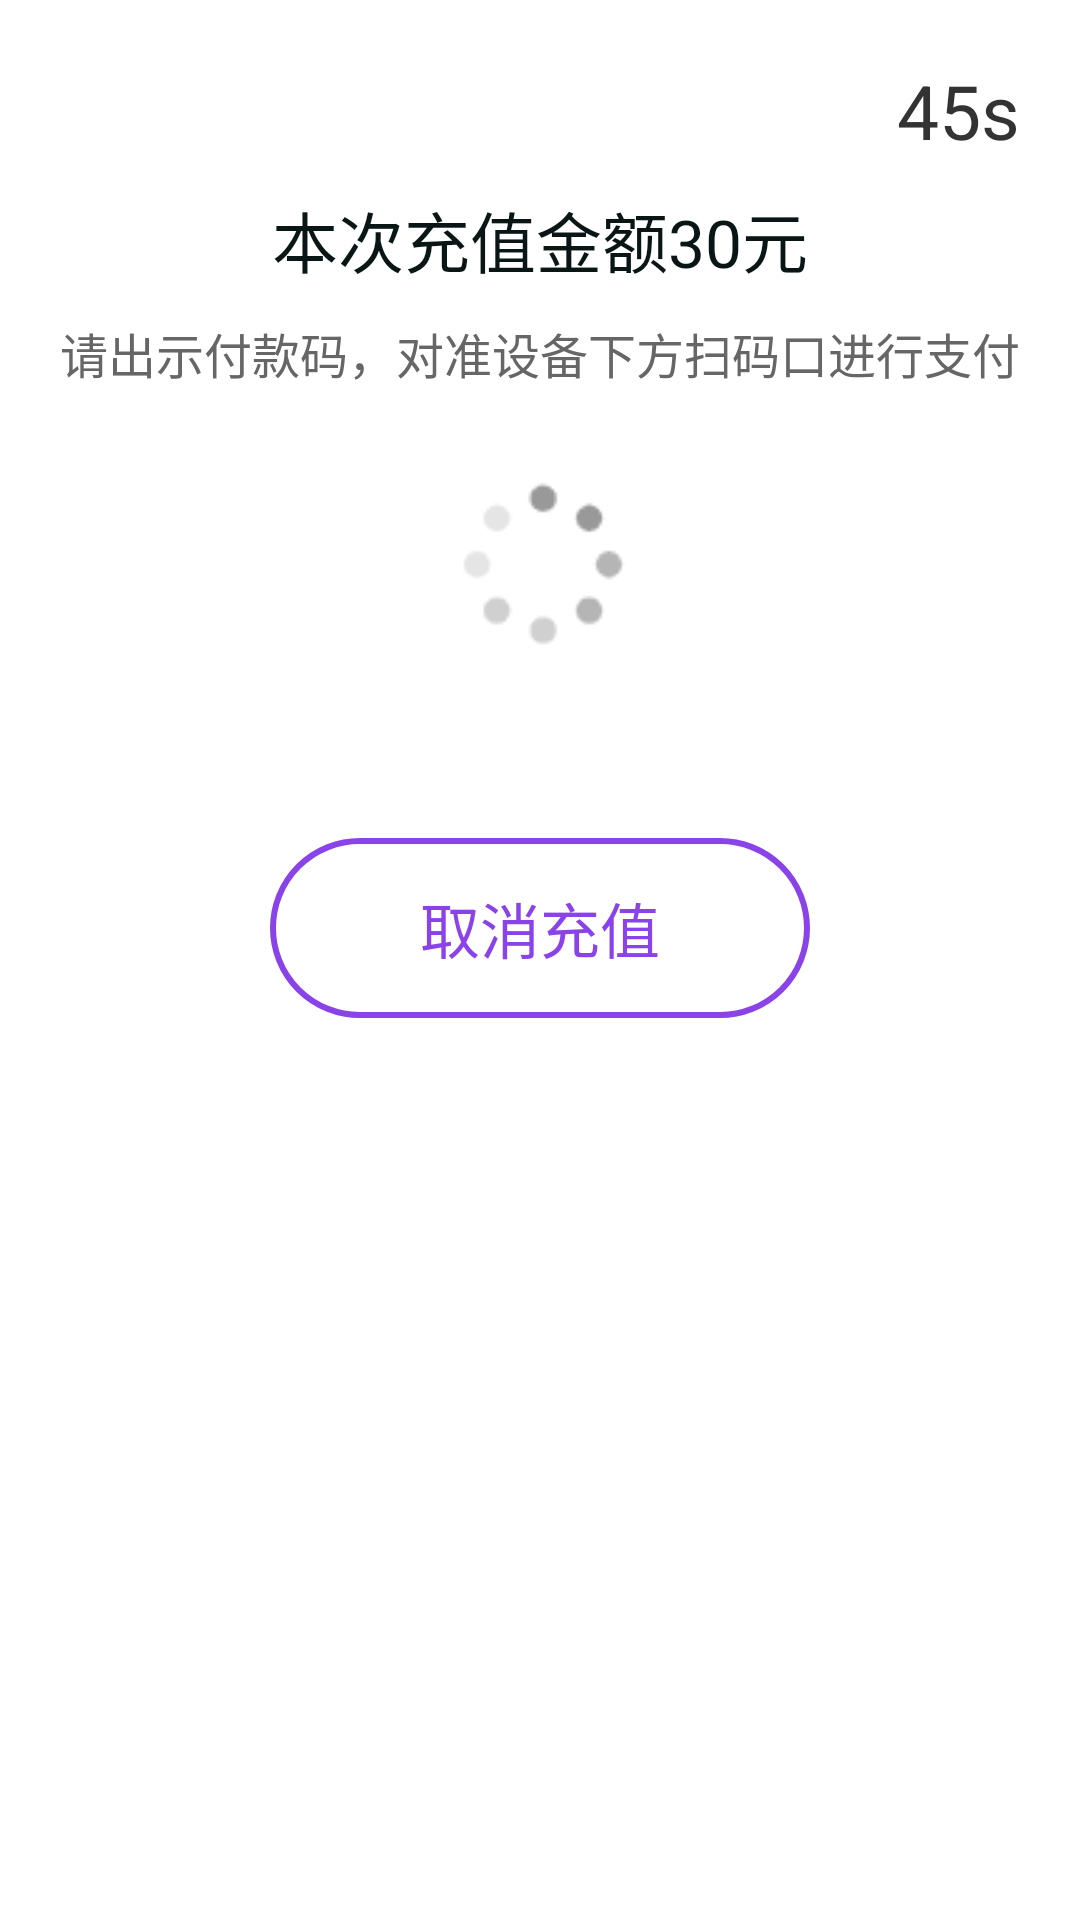

Here is an Android app screen rendered from its layout file. Give the layout XML and the strings, colors and styles it references.
<!-- AndroidManifest.xml: application theme Theme.SelfDevice -->
<!-- res/layout/dialog_charge.xml -->
<?xml version="1.0" encoding="utf-8"?>
<androidx.constraintlayout.widget.ConstraintLayout xmlns:android="http://schemas.android.com/apk/res/android"
    xmlns:app="http://schemas.android.com/apk/res-auto"
    android:layout_width="500dp"
    android:layout_height="400dp"
    android:layout_gravity="center"
    android:background="@drawable/shape_white_bg_cir">
    <EditText
        android:id="@+id/etInput"
        android:layout_width="1px"
        android:layout_height="1px"
        android:enabled="true"
        android:focusable="true"
        app:layout_constraintLeft_toLeftOf="parent"
        app:layout_constraintTop_toTopOf="parent" />

    <TextView
        android:id="@+id/tvSeconds"
        android:layout_width="wrap_content"
        android:layout_height="wrap_content"
        android:layout_margin="20dp"
        android:text="45s"
        android:textColor="@color/text_color_33"
        android:textSize="25sp"
        app:layout_constraintRight_toRightOf="parent"
        app:layout_constraintTop_toTopOf="parent" />

    <TextView
        android:id="@+id/tvChargeMoney"
        android:layout_width="wrap_content"
        android:layout_height="wrap_content"
        android:layout_marginTop="10dp"
        android:text="本次充值金额30元"
        android:textColor="@color/text_color_oa"
        android:textSize="22sp"
        app:layout_constraintLeft_toLeftOf="parent"
        app:layout_constraintRight_toRightOf="parent"
        app:layout_constraintTop_toBottomOf="@id/tvSeconds" />

    <TextView
        android:id="@+id/tvDesc"
        android:layout_width="wrap_content"
        android:layout_height="wrap_content"
        android:layout_marginTop="10dp"
        android:text="@string/show_qrcode_to_pay"
        android:textColor="@color/text_color_666"
        android:textSize="16sp"
        app:layout_constraintLeft_toLeftOf="parent"
        app:layout_constraintRight_toRightOf="parent"
        app:layout_constraintTop_toBottomOf="@id/tvChargeMoney" />

    <ImageView
        android:id="@+id/ivLoading"
        android:layout_width="60dp"
        android:layout_height="60dp"
        android:layout_marginTop="30dp"
        android:src="@mipmap/ic_loading"
        app:layout_constraintLeft_toLeftOf="parent"
        app:layout_constraintRight_toRightOf="parent"
        app:layout_constraintTop_toBottomOf="@id/tvDesc" />

    <TextView
        android:id="@+id/tvCancelCharge"
        android:layout_width="180dp"
        android:layout_height="60dp"
        android:layout_marginTop="60dp"
        android:background="@drawable/shape_login_out_cancel"
        android:gravity="center"
        android:text="取消充值"
        android:textColor="@color/theme_color"
        android:textSize="20sp"
        app:layout_constraintLeft_toLeftOf="parent"
        app:layout_constraintRight_toRightOf="parent"
        app:layout_constraintTop_toBottomOf="@id/ivLoading" />


</androidx.constraintlayout.widget.ConstraintLayout>
<!-- resources referenced by this layout -->
<resources>
  <color name="text_color_33">#333333</color>
  <color name="text_color_666">#666666</color>
  <color name="text_color_oa">#0A1616</color>
  <color name="theme_color">#8943E9</color>
  <!-- drawable shape_login_out_cancel (drawable) -->
  <?xml version="1.0" encoding="utf-8"?>
  <shape xmlns:android="http://schemas.android.com/apk/res/android">
  
      <corners android:radius="30dp" />
  
      <solid android:color="@color/white"
  
          />
  
     <stroke
         android:width="2dp"
         android:color="@color/theme_color"
         />
  </shape>
  <!-- mipmap ic_loading: png bitmap (mipmap-mdpi, 1809 bytes) -->
  <string name="show_qrcode_to_pay">请出示付款码，对准设备下方扫码口进行支付</string>
  <style name="Theme.SelfDevice" parent="Theme.MaterialComponents.DayNight.DarkActionBar">
          
          <item name="colorPrimary">@color/purple_500</item>
          <item name="colorPrimaryVariant">@color/purple_700</item>
          <item name="colorOnPrimary">@color/white</item>
          
          <item name="colorSecondary">@color/teal_200</item>
          <item name="colorSecondaryVariant">@color/teal_700</item>
          <item name="colorOnSecondary">@color/black</item>
          
          <item name="android:statusBarColor" tools:targetApi="l">?attr/colorPrimaryVariant</item>
          
      </style>
  <color name="white">#FFFFFFFF</color>
  <color name="purple_500">#FF6200EE</color>
  <color name="purple_700">#FF3700B3</color>
  <color name="teal_200">#FF03DAC5</color>
  <color name="teal_700">#FF018786</color>
  <color name="black">#FF000000</color>
</resources>
